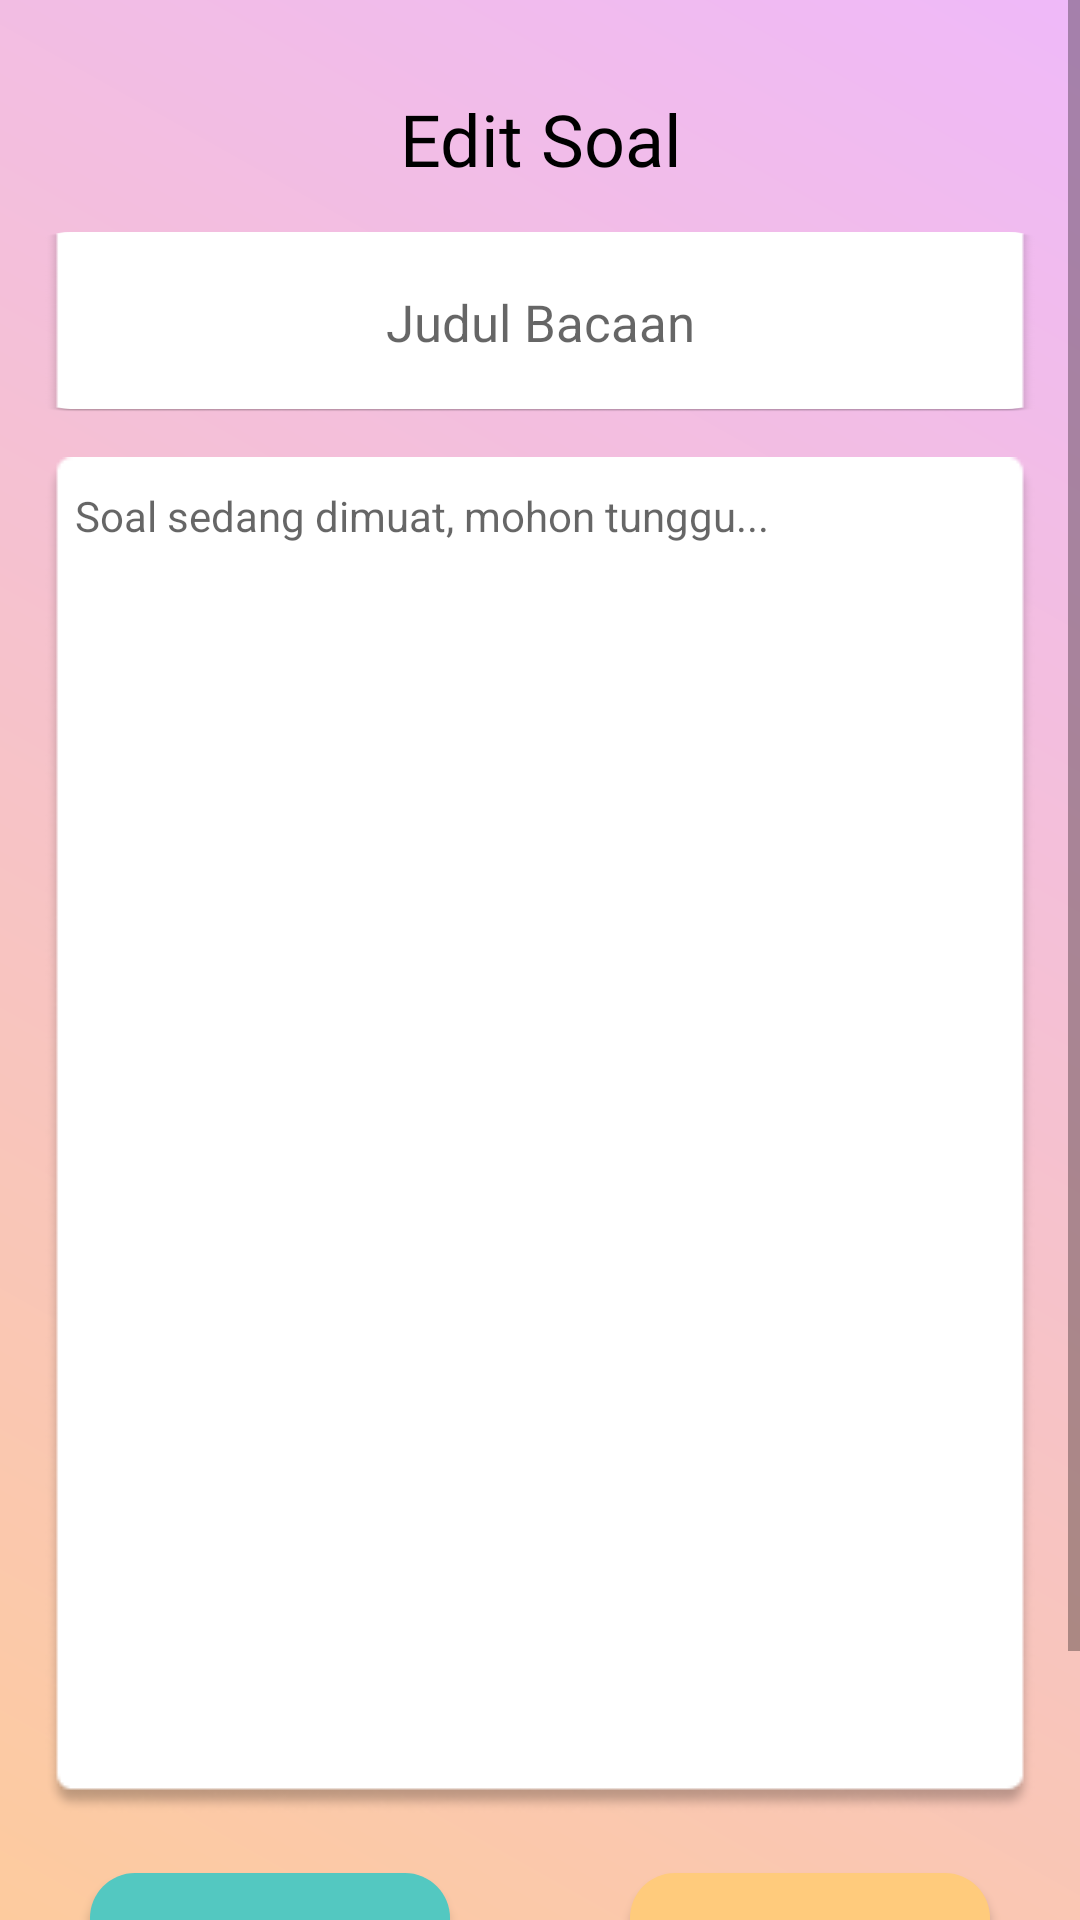

Write the Android layout XML for this screen, with the resource values it uses.
<!-- AndroidManifest.xml: application theme Theme.AplikasiGeneratorSoal -->
<!-- res/layout/buat_soal.xml -->
<?xml version="1.0" encoding="utf-8"?>
<ScrollView xmlns:android="http://schemas.android.com/apk/res/android"
    xmlns:app="http://schemas.android.com/apk/res-auto"
    xmlns:tools="http://schemas.android.com/tools"
    android:layout_width="match_parent"
    android:layout_height="match_parent"
    android:background="@drawable/background_wave">



    <androidx.constraintlayout.widget.ConstraintLayout
        android:layout_width="match_parent"
        android:layout_height="match_parent"
        android:fitsSystemWindows="true">



        <TextView
            android:id="@+id/buatTulisanTextInput2"
            android:layout_width="match_parent"
            android:layout_height="match_parent"
            android:layout_marginStart="15dp"
            android:layout_marginTop="15dp"
            android:layout_marginEnd="15dp"
            android:background="@drawable/picture_3"
            android:gravity="start"
            android:hint="Soal sedang dimuat, mohon tunggu..."
            android:padding="10dp"
            android:textColor="@color/black"
            android:textSize="14sp"
            app:layout_constraintEnd_toEndOf="parent"
            app:layout_constraintStart_toStartOf="parent"
            app:layout_constraintTop_toBottomOf="@id/buatSoalTextInput1" />

        <androidx.appcompat.widget.AppCompatTextView
            android:id="@+id/buatSoalTitle"
            android:layout_width="wrap_content"
            android:layout_height="wrap_content"
            android:inputType="text"
            android:text="Edit Soal"
            android:textAlignment="center"
            android:textSize="24dp"
            android:textColor="@color/black"
            android:fontFamily="@font/baloo"
            android:layout_marginTop="30dp"
            app:layout_constraintEnd_toEndOf="parent"
            app:layout_constraintStart_toStartOf="parent"
            app:layout_constraintTop_toTopOf="parent"
            app:layout_constraintBottom_toTopOf="@id/buatSoalTextInput1"/>

        <Button
            android:id="@+id/buatSoalButton2"
            android:layout_width="120dp"
            android:layout_height="70dp"
            android:layout_marginTop="20dp"
            android:layout_marginEnd="30dp"
            android:layout_marginBottom="50dp"
            android:background="@drawable/button_1"
            android:text="Edit Soal"
            app:layout_constraintBottom_toBottomOf="parent"
            app:layout_constraintEnd_toEndOf="parent"
            app:layout_constraintTop_toBottomOf="@id/buatTulisanTextInput2" />

        <Button
            android:id="@+id/buatSoalButton1"
            android:layout_width="120dp"
            android:layout_height="70dp"
            android:layout_marginStart="30dp"
            android:layout_marginTop="20dp"
            android:layout_marginBottom="50dp"
            android:background="@drawable/button_2"
            android:text="@string/buat_soal_baru"
            app:layout_constraintBottom_toBottomOf="parent"
            app:layout_constraintStart_toStartOf="parent"
            app:layout_constraintTop_toBottomOf="@id/buatTulisanTextInput2" />

        <TextView
            android:id="@+id/buatSoalTextInput1"
            android:layout_width="match_parent"
            android:layout_height="60dp"
            android:layout_marginStart="15dp"
            android:layout_marginTop="15dp"
            android:layout_marginEnd="15dp"
            android:background="@drawable/picture_3"
            android:ems="10"
            android:hint="Judul Bacaan"
            android:gravity="center"
            android:inputType="text"
            android:padding="15dp"
            android:textAlignment="center"
            android:textSize="17sp"
            app:layout_constraintEnd_toEndOf="parent"
            app:layout_constraintStart_toStartOf="parent"
            app:layout_constraintTop_toBottomOf="@id/buatSoalTitle" />

        <TextView
            android:id="@+id/copyright"
            android:layout_width="wrap_content"
            android:layout_height="wrap_content"
            android:text="Copyright © 2025 Gusti Ghalib Ghazi"
            app:layout_constraintBottom_toBottomOf="parent"
            app:layout_constraintEnd_toEndOf="parent"
            app:layout_constraintStart_toStartOf="parent" />



    </androidx.constraintlayout.widget.ConstraintLayout>


</ScrollView>
<!-- resources referenced by this layout -->
<resources>
  <color name="black">#FF000000</color>
  <!-- drawable background_wave (drawable) -->
  <shape xmlns:android="http://schemas.android.com/apk/res/android">
      <gradient
          android:angle="45"
          android:startColor="#FDCB9E"
          android:endColor="#EFB9F9"
          android:type="linear" />
  </shape>
  <!-- drawable button_1 (drawable) -->
  <shape xmlns:android="http://schemas.android.com/apk/res/android"
      android:shape="rectangle">
      <solid android:color="@color/theme_color_1" />
      <corners android:radius="15dp" />
      <padding
          android:left="16dp"
          android:right="16dp"
          android:top="12dp"
          android:bottom="12dp" />
  </shape>
  <!-- drawable button_2 (drawable) -->
  <shape xmlns:android="http://schemas.android.com/apk/res/android"
      android:shape="rectangle">
      <solid android:color="@color/theme_color_2" />
      <corners android:radius="15dp" />
  
      <padding
          android:left="16dp"
          android:right="16dp"
          android:top="12dp"
          android:bottom="12dp" />
  </shape>
  <!-- drawable picture_3: png bitmap (drawable, 6227 bytes) -->
  <string name="buat_soal_baru">Buat Soal Baru</string>
  <style name="Theme.AplikasiGeneratorSoal" parent="android:Theme.Material.Light.NoActionBar">
          <item name="android:windowFullscreen">false</item>
      </style>
  <color name="theme_color_1">#FFCB7C</color>
  <color name="theme_color_2">#53C8C1</color>
</resources>
